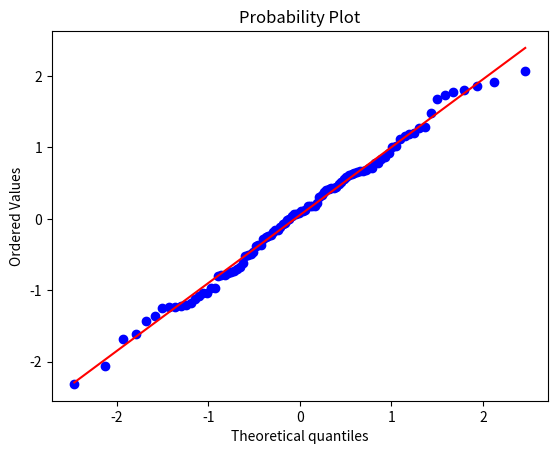

Here is the Python script that generated this plot:
import matplotlib.pyplot as plt
import scipy.stats as stats


def main():
    fig = plt.figure()
    ax = fig.add_subplot()
    norm_sample = stats.norm.rvs(size=100)
    stats.probplot(norm_sample, plot=ax)
    plt.show()

if __name__ == "__main__":
    main()
